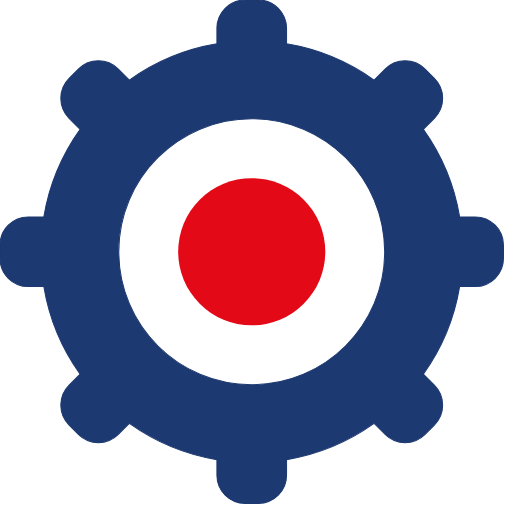
t = 0.00 s
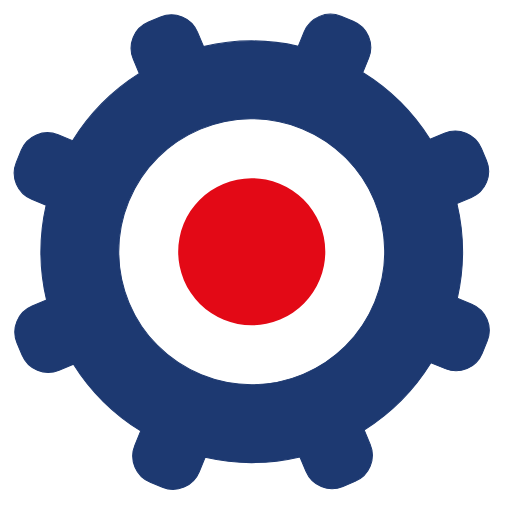
t = 0.20 s
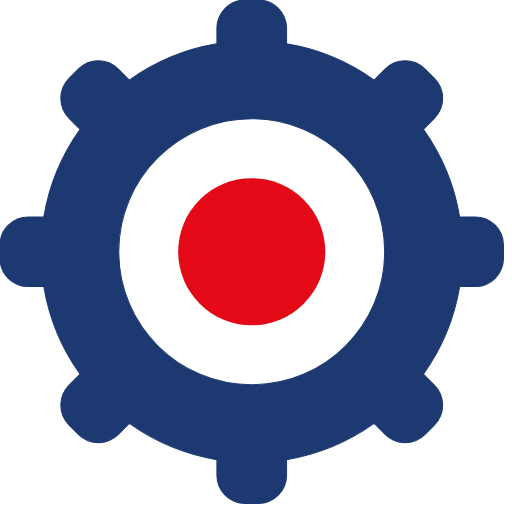
t = 0.40 s
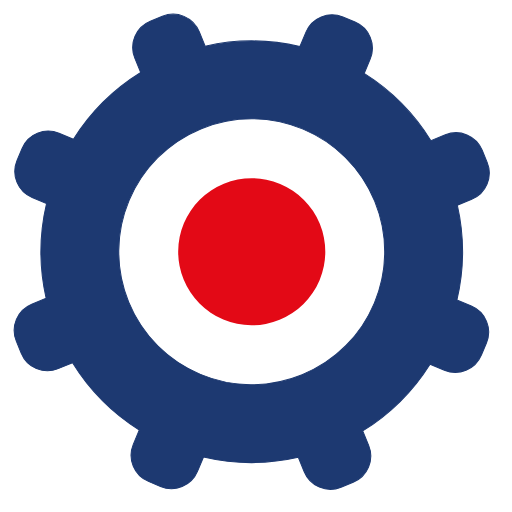
t = 0.60 s

The animated SVG that drew these frames (rendered in a browser with its animation timeline set to each time). Animation: 1 SMIL element (animateTransform=1); one cycle of 0.80 s, repeats indefinitely.

<?xml version="1.0" encoding="iso-8859-1"?>
<!-- Generator: Adobe Illustrator 16.0.0, SVG Export Plug-In . SVG Version: 6.00 Build 0)  -->
<!DOCTYPE svg PUBLIC "-//W3C//DTD SVG 1.1//EN" "http://www.w3.org/Graphics/SVG/1.1/DTD/svg11.dtd">
<svg version="1.1" id="Capa_1"
	xmlns="http://www.w3.org/2000/svg"
	xmlns:xlink="http://www.w3.org/1999/xlink" x="0px" y="0px" width="150px" height="150px" viewBox="0 0 500 500" xml:space="preserve">
	<g>
		<g>
			<animateTransform attributeName="transform" type="rotate" repeatCount="indefinite" values="0 245.835 245.834;360 245.835 245.834" keyTimes="0;1" dur="0.8s" keySplines="0.7 0 0.3 1" calcMode="spline"></animateTransform>

			<path d="M464.063,211.834h-15.209c-5.235-31.496-17.61-60.576-35.425-85.512l10.757-10.757c10.781-10.781,10.781-28.261,0-39.042
			l-9.041-9.041c-10.78-10.781-28.26-10.781-39.041,0l-10.758,10.757c-24.936-17.813-54.016-30.189-85.512-35.424V27.606
			C279.835,12.36,267.475,0,252.229,0h-12.787c-15.247-0.001-27.607,12.359-27.607,27.606v15.209
			c-31.495,5.236-60.576,17.611-85.512,35.425l-10.758-10.758c-10.78-10.781-28.261-10.781-39.041,0l-9.041,9.041
			c-10.781,10.781-10.781,28.261,0,39.042l10.757,10.757c-17.813,24.936-30.188,54.016-35.425,85.512H27.606
			C12.36,211.834,0,224.194,0,239.441v12.786c0,15.248,12.36,27.607,27.606,27.607h15.209c5.236,31.496,17.611,60.576,35.425,85.512
			l-10.757,10.758c-10.781,10.78-10.781,28.261,0,39.041l9.041,9.041c10.78,10.781,28.261,10.781,39.041,0l10.758-10.757
			c24.936,17.813,54.017,30.189,85.512,35.425v15.208c0,15.247,12.36,27.607,27.606,27.607h12.788
			c15.246,0,27.605-12.36,27.605-27.607v-15.208c31.496-5.234,60.576-17.61,85.512-35.425l10.758,10.757
			c10.781,10.781,28.261,10.781,39.041,0l9.041-9.041c10.781-10.78,10.781-28.261,0-39.041l-10.757-10.758
			c17.813-24.936,30.189-54.016,35.425-85.512h15.21c15.245,0,27.605-12.359,27.605-27.607v-12.786
			C491.67,224.194,479.31,211.834,464.063,211.834z M245.835,375.665c-71.703,0-129.831-58.127-129.831-129.831
			s58.128-129.831,129.831-129.831c71.705,0,129.831,58.127,129.831,129.831S317.54,375.665,245.835,375.665z" stroke="#1d3971" fill="#1d3971"/>
			<circle cx="245.835" cy="245.834" r="71.831" fill="#e30916"/>
		</g>
	</g>

</svg>
